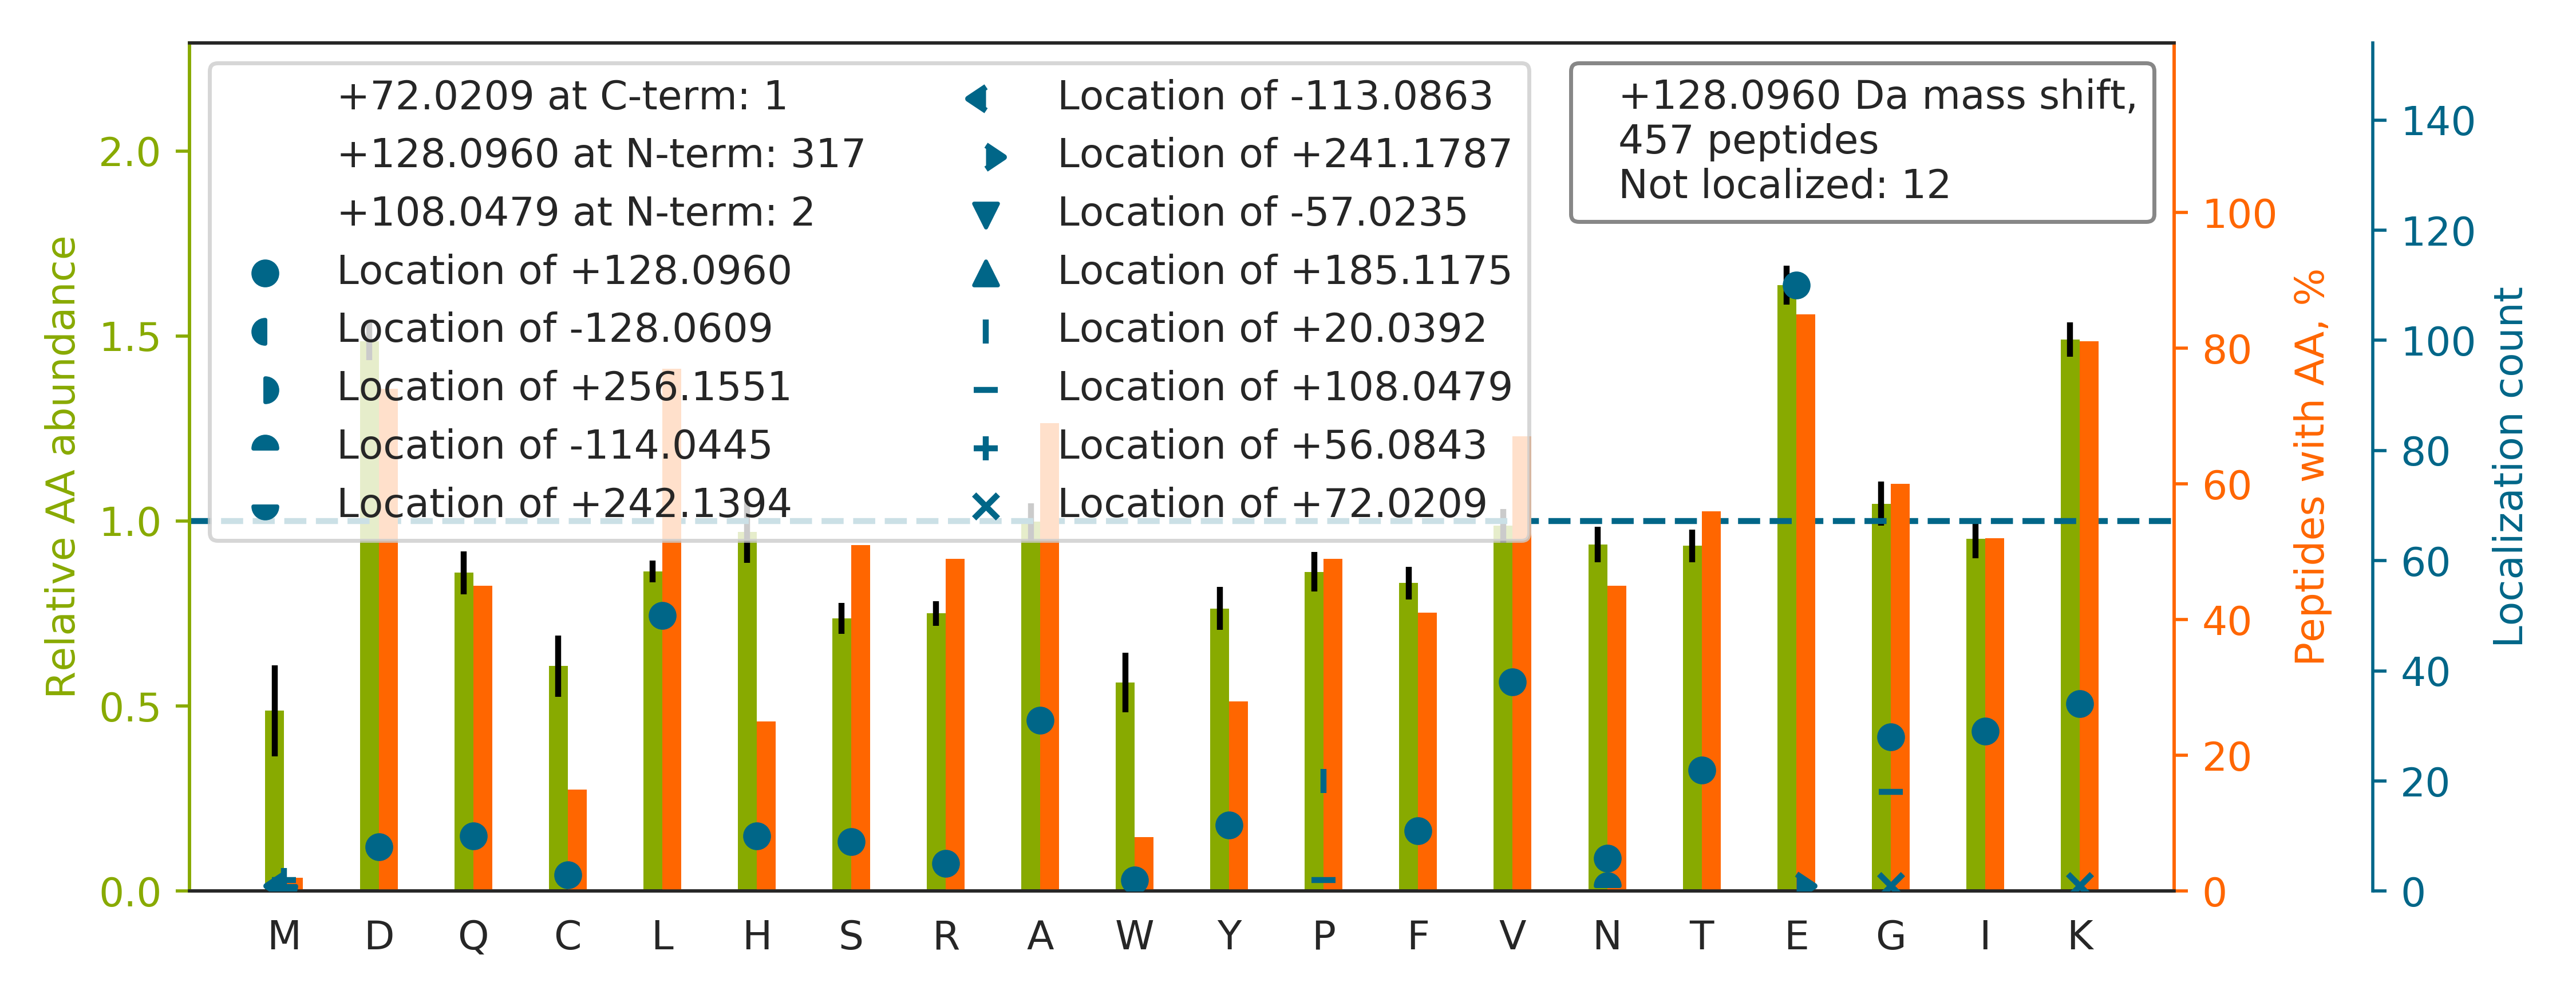

The table this chart was drawn from, first rows:
top isoform	localization score	spectrum
LTIE[+128]STPFNVAEGKEVLLLAHNLPQNR	0.7187	22CPTAC_COprospective_W_VU_20150202_05CO…
Q[+128]ADLEKEELAEELASSLSGR	1	81CPTAC_COprospective_W_VU_20160915_11CO…
I[+128]SELDAFLKEPALNEANLSNLK	0.9974	52CPTAC_COprospective_W_VU_20160223_11CO…
FFYSDQNVDSRDPVQLNLLYVQAR		88CPTAC_COprospective_W_VU_20160705_11CO…
ILLNP[+20]QDKDG[+108]SFSVVITGLR	1	32CPTAC_COprospective_W_VU_20150818_20CO…
SEAAVPPWVDTNDEETIQQQILALSADKR		87CPTAC_COprospective_W_VU_20160701_09CO…
L[+128]GNNCVFAPADVTSEKDVQTALALAK	1.0	84CPTAC_COprospective_W_VU_20160916_05CO…
T[+128]FPTVNPSTGEVICQVAEGDKEDVDK	1.0	67CPTAC_COprospective_W_VU_20160324_16CO…
F[+128]GYVDFESAEDLEKALELTGLK	1	28CPTAC_COprospective_W_VU_20150810_05CO…
W[+128]DPYKQGFGNVATNTDGK	1	43CPTAC_COprospective_W_VU_20151130_01CO…
H[+128]LEINPDHSIIETLR	0.9964	43CPTAC_COprospective_W_VU_20151130_01CO…
KDQVTAQE[+128]IFQDNHEDGPTAK	1	65CPTAC_COprospective_W_VU_20160322_05CO…
V[+128]GNPFELDTQQGPQVDKEQFER	1.0	27CPTAC_COprospective_W_VU_20150810_22CO…
F[+128]PVFNPATEEELCQVEEGDKEDVDK	1	76CPTAC_COprospective_W_VU_20160502_11CO…
N[+128]PFGLVPVLENSQGQLIYESAITCEYLDEAYPGK…	0.9813	37CPTAC_COprospective_W_VU_20150904_16CO…
T[+128]FPTVNPTTGEVIGHVAEGDRADVDR	1	90CPTAC_COprospective_W_VU_20160728_11CO…
KVESLQEE[+128]IAFLK	0.991	28CPTAC_COprospective_W_VU_20150810_05CO…
FISDKDASIVGFFDDSFSE[+128]AHSEFLK	0.9953	87CPTAC_COprospective_W_VU_20160701_09CO…
ALAAAGYDVE[+128]KNNSR	1.0	100CPTAC_COprospective_W_VU_20160806_09C…
KFDDG[+108]EDP[+20]LDAESQQGGGGNPFHR	1	88CPTAC_COprospective_W_VU_20160705_11CO…
T[+128]QTVCNFTDGALVQHQEWDGKESTITR	1.0	88CPTAC_COprospective_W_VU_20160705_11CO…
K[+128]HPDASVNFSEFSK	1	88CPTAC_COprospective_W_VU_20160705_11CO…
G[+128]PGLAVQSGDKTK	0.9999	87CPTAC_COprospective_W_VU_20160701_09CO…
H[+128]ALLEADVAAHQDRIDGITIQAR	0.9881	25CPTAC_COprospective_W_VU_20160726_05CO…
GYEVIYLTE[+128]PVDEYCIQALPEFDGKR	0.9999	62CPTAC_COprospective_W_VU_20160311_05CO…
L[+128]TALDYHNPAGFNCKDETEFR	1	49CPTAC_COprospective_W_VU_20151222_11CO…
ADYQAVDDEIE[+128]ANLEEFDISEDDIDDGFRR	1	77CPTAC_COprospective_W_VU_20160504_11CO…
H[+128]EAFESDLAAHQDR	0.02747	44CPTAC_COprospective_W_VU_20151202_20CO…
N[+128]SVVEASEAAYKEAFEISK	1	28CPTAC_COprospective_W_VU_20150810_05CO…
GGSYTQAASSDSAQGSDVSLTACKV		88CPTAC_COprospective_W_VU_20160705_11CO…
KE[+128]IEELQSQAQALSQEGK	0.8144	65CPTAC_COprospective_W_VU_20160322_05CO…
V[+128]PGVTAIDLDEDTCTFHIYGEDQDAVKK	1	87CPTAC_COprospective_W_VU_20160701_09CO…
A[+128]QEDKLQTAVLK	0.9846	41CPTAC_COprospective_W_VU_20151124_21CO…
LDGETTDLQDQIAE[+128]LQAQIDELKLQLAK	1	77CPTAC_COprospective_W_VU_20160504_11CO…
L[+128]EGDLKDLELQADSAIK	0.6543	76CPTAC_COprospective_W_VU_20160502_11CO…
G[+108]VNLP[+20]GAAVDLPAVSEKDIQDLK	1	88CPTAC_COprospective_W_VU_20160705_11CO…
Q[+128]PPVSPGTALVGSQKEPSEVPTPK	1	89CPTAC_COprospective_W_VU_20160707_11CO…
L[+128]FIGGLSFETTDDSLREHFEK	1	28CPTAC_COprospective_W_VU_20150810_05CO…
I[+128]QALQQQADEAEDR	1	22CPTAC_COprospective_W_VU_20150202_05CO…
Q[+128]CSKEDGGGWWYNR	1	88CPTAC_COprospective_W_VU_20160705_11CO…
I[+128]FVGGIKEDTEEYNLR	1	65CPTAC_COprospective_W_VU_20160322_05CO…
V[+128]PQVSTPTLVEVSR	1	45CPTAC_COprospective_W_VU_20151202_05CO…
H[+128]PDASVNFSEFSK	1	42CPTAC_COprospective_W_VU_20151124_05CO…
K[+128]VEAQLQELQVK	0.9948	99CPTAC_COprospective_W_VU_20160801_11CO…
T[+128]THFVEGGDAGNREDQINR	0.9999	48CPTAC_COprospective_W_VU_20151209_15CO…
A[+128]LAAGGYDVEKNNSR	1	26CPTAC_COprospective_W_VU_20150810_05CO…
NHE[+128]EEVKGLQAQIASSGLTVEVDAPK	0.5793	22CPTAC_COprospective_W_VU_20150202_05CO…
H[+128]PDASVNFSEFSKK	1	88CPTAC_COprospective_W_VU_20160705_11CO…
A[+128]DSVANQGTKVEGITNQGK	1	88CPTAC_COprospective_W_VU_20160705_11CO…
V[+128]LGAFSDGLAHLDNLK	1.0	42CPTAC_COprospective_W_VU_20151124_05CO…
A[+128]EGGGGGGRPGAPAAGDGKTEQK	0.9962	88CPTAC_COprospective_W_VU_20160705_11CO…
GE[+128]DEDKGPPCGPVNCNEK	1	88CPTAC_COprospective_W_VU_20160705_11CO…
HLE[+128]INPDHPIVETLR	1	61CPTAC_COprospective_W_VU_20160707_11CO…
L[+128]QEQLEKAEDGSSSK	0.9918	88CPTAC_COprospective_W_VU_20160705_11CO…
L[+128]PSVEGLHAIVVSDRDGVPVIK	1	87CPTAC_COprospective_W_VU_20160701_09CO…
TDLE[+128]KDIISDTSGDFR	0.9991	86CPTAC_COprospective_W_VU_20160628_11CO…
K[+128]EVDATSPAPSTSSTVK	0.9051	87CPTAC_COprospective_W_VU_20160701_09CO…
I[+128]KDPDASKPEDWDER	1	17CPTAC_COprospective_W_VU_20150807_09CO…
L[+128]FVGGIKEDTEEHHLR	1	61CPTAC_COprospective_W_VU_20160707_11CO…
LFE[+128]AEEQDLFKDIQSLPR	0.9965	28CPTAC_COprospective_W_VU_20150810_05CO…
... 397 more rows
